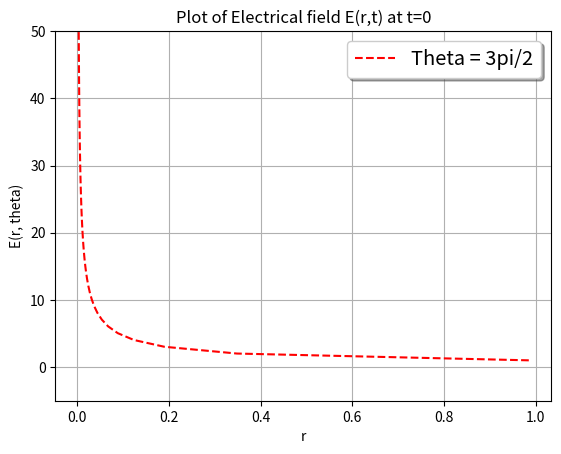
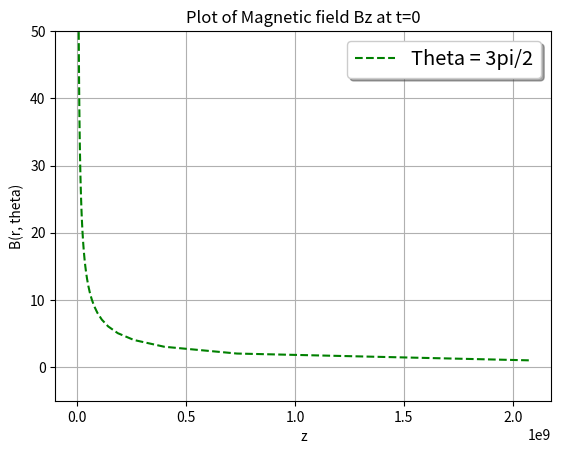
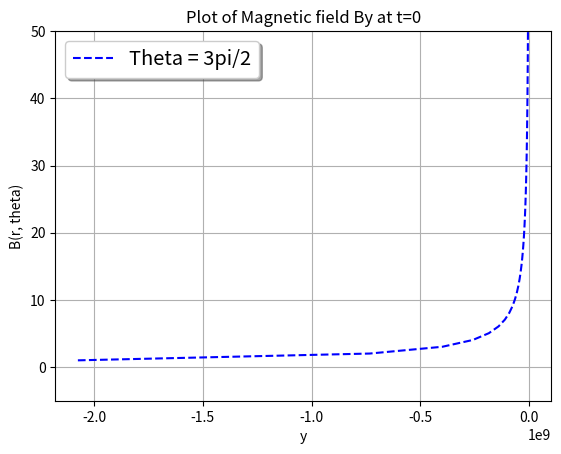

Here is the Python script that generated these plots, in order:
import matplotlib
import matplotlib.pyplot as plt
import math
import numpy as np

c = 3*10**8
v = 0.99*c
gamma = 1/(math.sqrt(1-(v**2)/(c**2)))
k=1
q=1
theta = 0

r = np.linspace(0,100,100)

def E(r, theta):
    return ((k*q)/((v**2 * gamma**2 / c**2)*(math.cos(theta))**2 +1)**(3/2)) * 1/r**(3/2)

E0 = E(r, 0)

fig, ax = plt.subplots()
# ax.plot(E0, r, 'b-', label = "Theta = 0")
ax.plot(E(r, 3*math.pi/2), r, 'r--', label = "Theta = 3pi/2")
# ax.plot(E(r, math.pi/4), r, 'g-', label = "Theta = pi/4")
ax.set(xlabel='r', ylabel='E(r, theta)',
       title='Plot of Electrical field E(r,t) at t=0')
legend = ax.legend(loc='upper right', shadow=True, fontsize='x-large')
plt.ylim(-5,50)
ax.grid()
plt.show()

def B(r, theta):
    return ((k*q*gamma*v)/((v**2 * gamma**2 / c**2)*(math.cos(theta))**2 +1)**(3/2)) * 1/r**(3/2)

Bz = B(r, theta)
By = -B(r, theta)

fig, ax = plt.subplots()
ax.plot(B(r, 3*math.pi/2), r, 'g--', label = "Theta = 3pi/2")
ax.set(xlabel='z', ylabel='B(r, theta)',
       title='Plot of Magnetic field Bz at t=0')
legend = ax.legend(loc='upper right', shadow=True, fontsize='x-large')
plt.ylim(-5,50)
ax.grid()
plt.show()

fig, ax = plt.subplots()
ax.plot(-B(r, 3*math.pi/2), r, 'b--', label = "Theta = 3pi/2")
ax.set(xlabel='y', ylabel='B(r, theta)',
       title='Plot of Magnetic field By at t=0')
legend = ax.legend(loc='upper left', shadow=True, fontsize='x-large')
plt.ylim(-5,50)
ax.grid()
plt.show()
